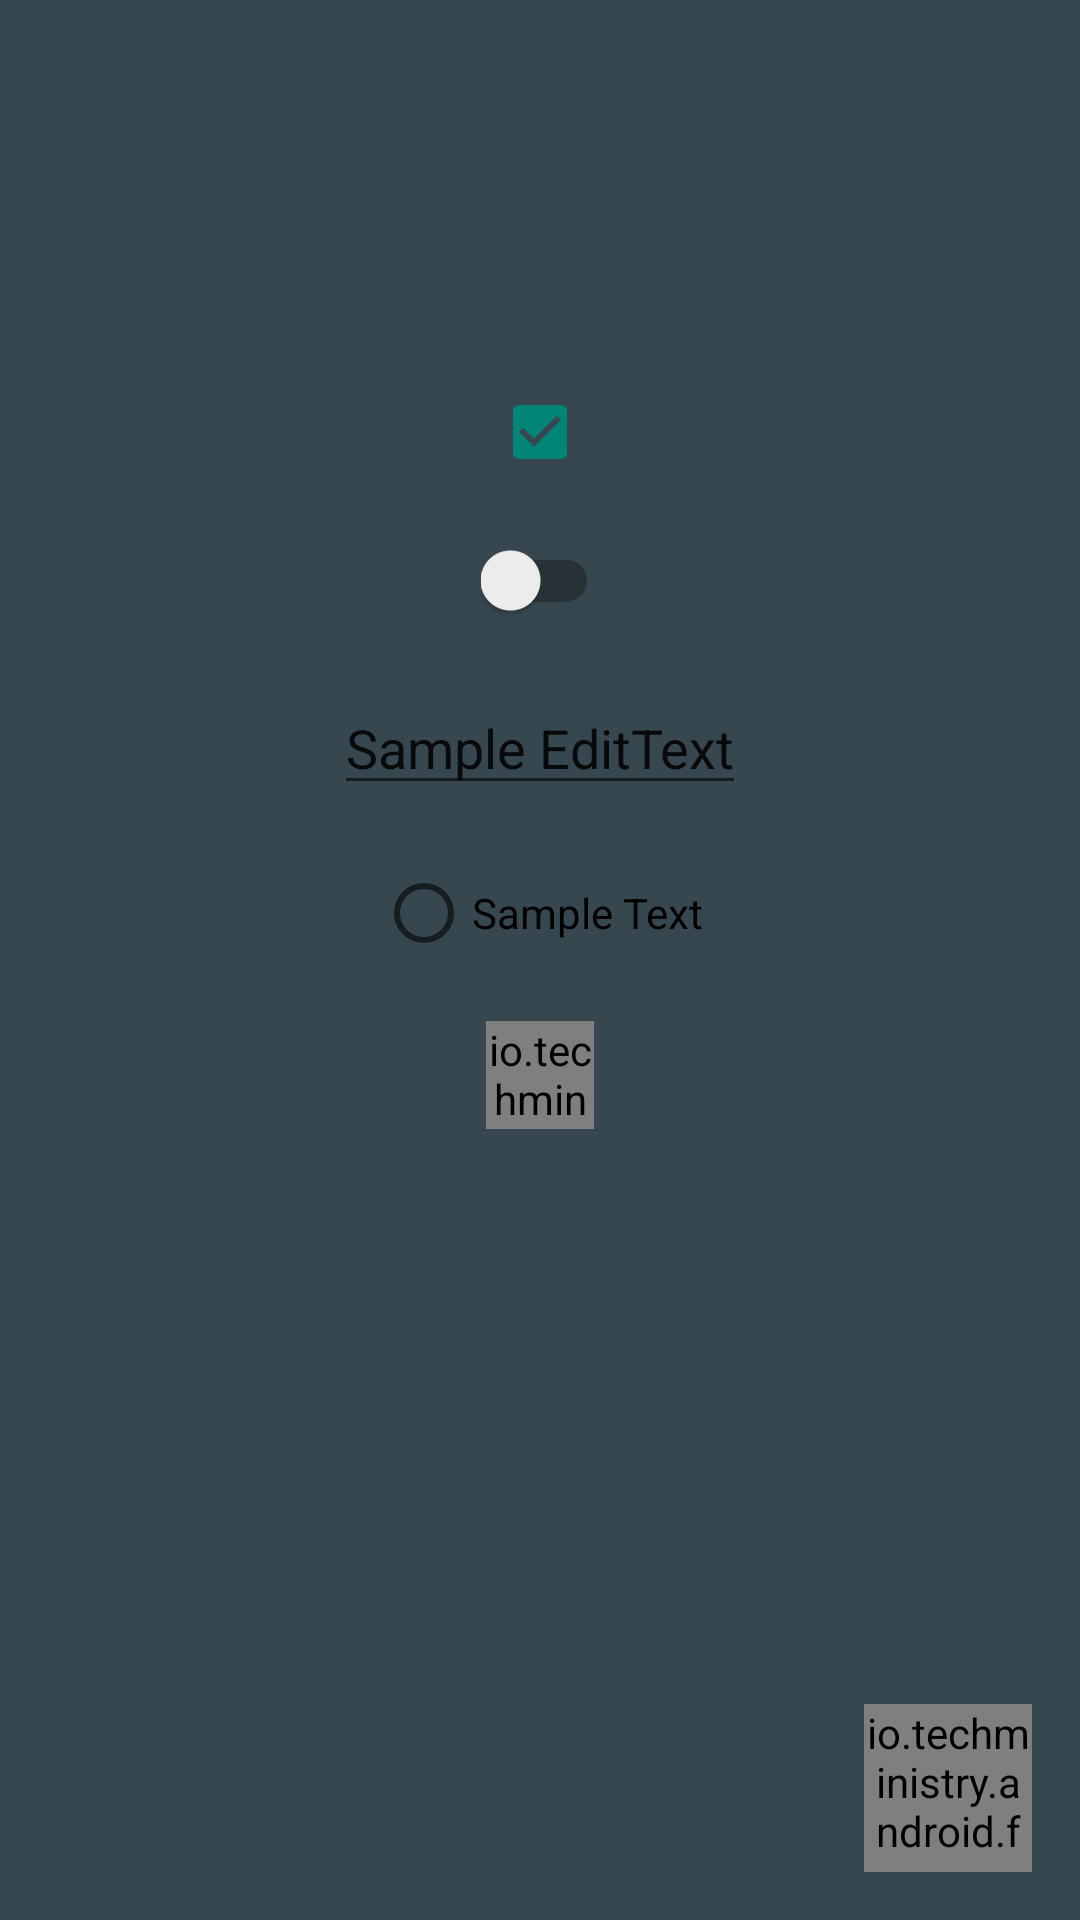

Write the Android layout XML for this screen, with the resource values it uses.
<!-- AndroidManifest.xml: application theme AppTheme -->
<!-- res/layout/page.xml -->
<?xml version="1.0" encoding="utf-8"?>
<FrameLayout xmlns:android="http://schemas.android.com/apk/res/android"
    android:layout_width="match_parent"
    android:id="@+id/content_frame"
    android:layout_height="match_parent">

    <RelativeLayout
        android:layout_width="fill_parent"
        android:background="@color/material_blue_grey_800"
        android:layout_height="fill_parent">

        <android.support.v7.widget.AppCompatCheckBox
            android:id="@+id/tintcheckbox"
            android:layout_width="wrap_content"
            android:layout_height="wrap_content"
            android:checked="true"
            android:layout_alignParentTop="true"
            android:layout_centerHorizontal="true"
            android:layout_marginTop="128dp" />


        <android.support.v7.widget.SwitchCompat
            android:id="@+id/switchcompat"
            android:layout_width="wrap_content"
            android:layout_height="wrap_content"
            android:layout_below="@+id/tintcheckbox"
            android:layout_centerVertical="true"
            android:layout_centerHorizontal="true"
            android:layout_marginTop="20dp" />

        <android.support.v7.widget.AppCompatEditText
            android:id="@+id/tintedittxt"
            android:layout_width="wrap_content"
            android:layout_height="wrap_content"
            android:layout_below="@+id/switchcompat"
            android:text="Sample EditText"
            android:layout_marginTop="20dp"
            android:layout_centerVertical="true"
            android:layout_centerHorizontal="true" />

        <android.support.v7.widget.AppCompatRadioButton
            android:id="@+id/tintradio"
            android:layout_width="wrap_content"
            android:layout_height="wrap_content"
            android:layout_below="@+id/tintedittxt"
            android:text="Sample Text"
            android:layout_centerVertical="true"
            android:layout_marginTop="20dp"
            android:layout_centerHorizontal="true" />

        <io.techministry.android.fmc.app.FloatingActionButton
            android:id="@+id/fabButton"
            android:layout_width="56dp"
            android:layout_height="56dp"
            android:layout_gravity="bottom|right"
            android:layout_margin="16dp"
            android:textSize="24sp"
            android:layout_alignParentBottom="true"
            android:layout_alignParentRight="true"
            android:layout_alignParentEnd="true"
            android:layout_marginRight="20dp"
            android:layout_marginBottom="25dp" />


        <io.techministry.android.fmc.app.ProgressBarCircular
            android:id="@+id/progress"
            android:layout_width="36dp"
            android:layout_height="36dp"
            android:textSize="24sp"
            android:layout_below="@+id/tintradio"
            android:layout_centerVertical="true"
            android:layout_marginTop="20dp"
            android:layout_centerHorizontal="true" />


    </RelativeLayout>


</FrameLayout>
<!-- resources referenced by this layout -->
<resources>
  <style name="AppTheme" parent="AppTheme.Base" />
  <style name="AppTheme.Base" parent="FMC_theme1">
          <item name="colorPrimary">@color/colorPrimary</item>
          <item name="colorPrimaryDark">@color/colorPrimaryDark</item>
          <item name="windowNoTitle">true</item>
          <item name="windowActionBar">false</item>
          <item name="drawerArrowStyle">@style/DrawerArrowStyle</item>
  
      </style>
  <style name="FMC_theme1" parent="Theme.AppCompat.Light.NoActionBar" />
  <color name="colorPrimary">@color/material_deep_teal_500</color>
  <color name="colorPrimaryDark">@color/material_blue_grey_900</color>
  <style name="DrawerArrowStyle" parent="Widget.AppCompat.DrawerArrowToggle">
          <item name="spinBars">true</item>
          <item name="color">@android:color/white</item>
      </style>
</resources>
